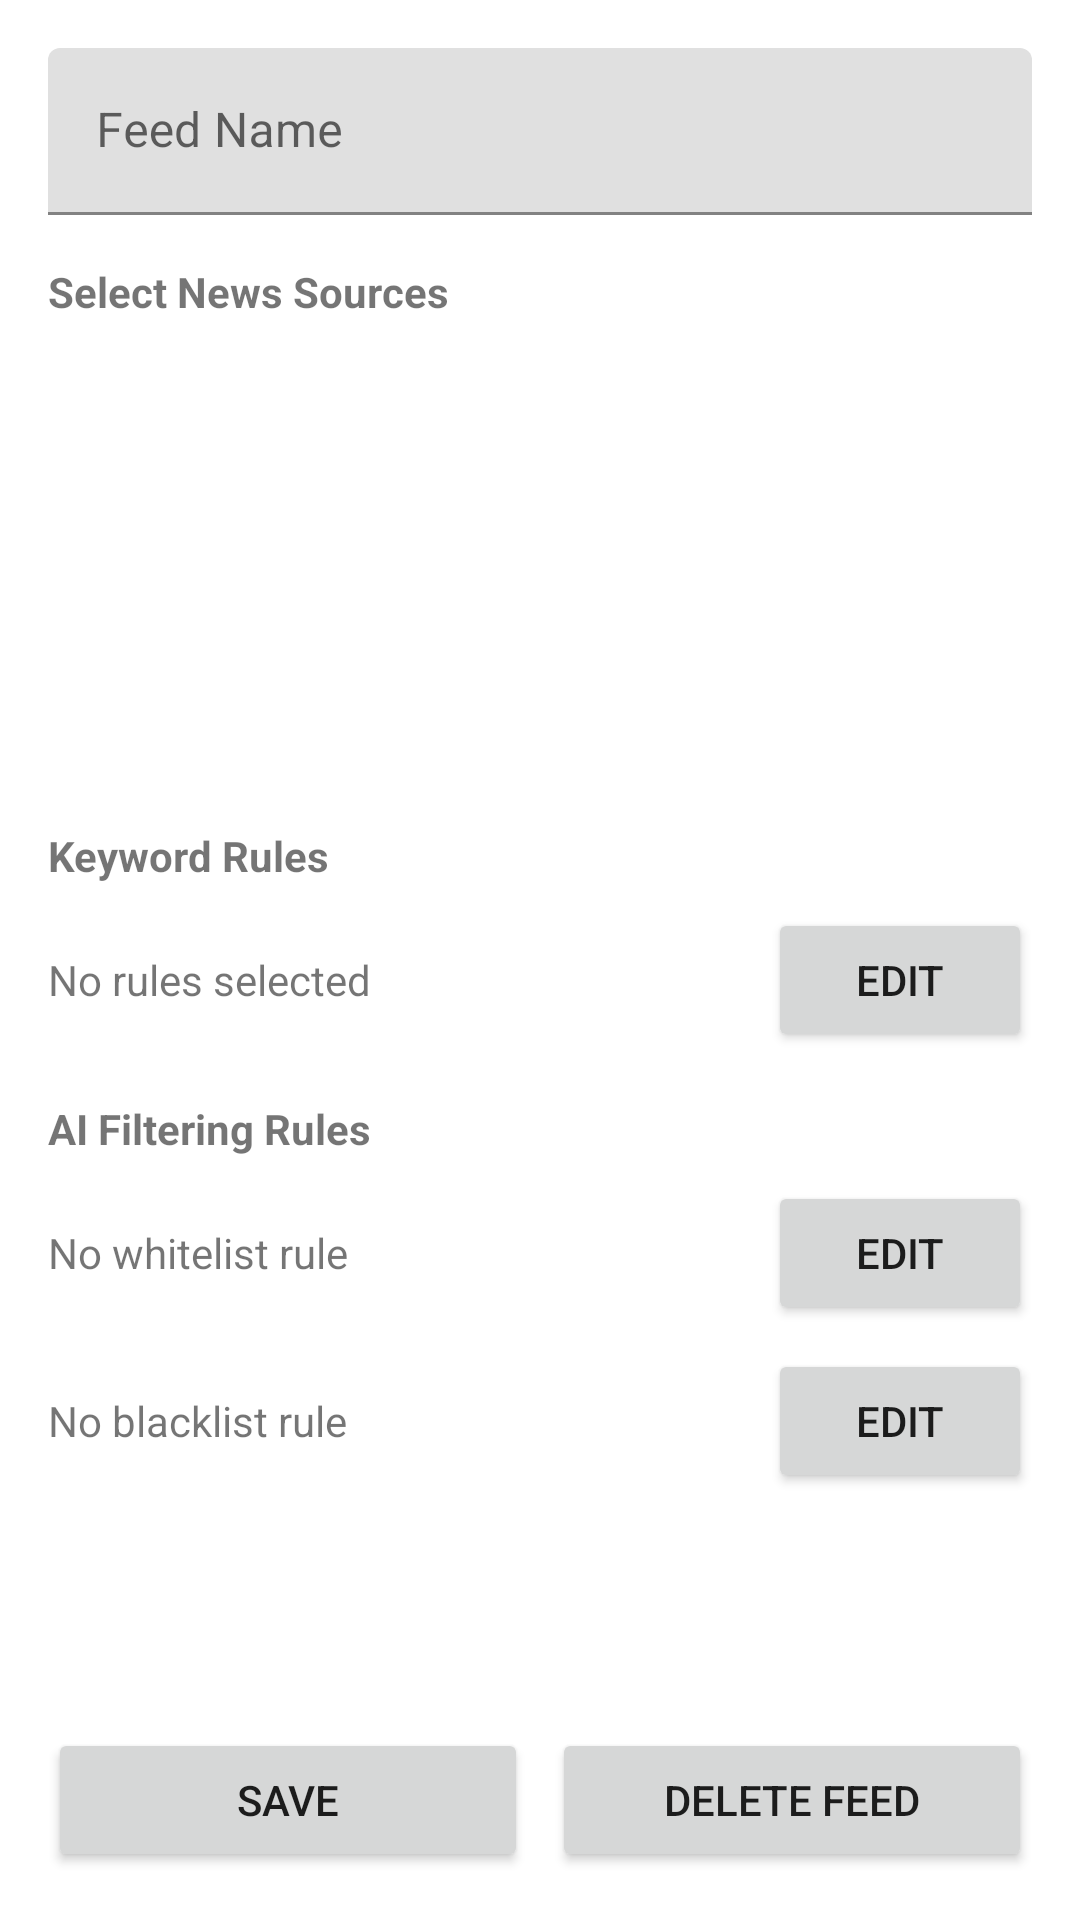

Here is an Android app screen rendered from its layout file. Give the layout XML and the strings, colors and styles it references.
<!-- AndroidManifest.xml: application theme Theme.KeyNews -->
<!-- res/layout/fragment_feed_edit.xml -->
<LinearLayout
    xmlns:android="http://schemas.android.com/apk/res/android"
    android:layout_width="match_parent"
    android:layout_height="match_parent"
    android:orientation="vertical"
    android:padding="16dp">

    <com.google.android.material.textfield.TextInputLayout
        android:layout_width="match_parent"
        android:layout_height="wrap_content"
        android:hint="Feed Name">

        <com.google.android.material.textfield.TextInputEditText
            android:id="@+id/etFeedName"
            android:layout_width="match_parent"
            android:layout_height="wrap_content"/>
    </com.google.android.material.textfield.TextInputLayout>

    <TextView
        android:layout_width="match_parent"
        android:layout_height="wrap_content"
        android:text="Select News Sources"
        android:textStyle="bold"
        android:layout_marginTop="16dp"
        android:layout_marginBottom="8dp"/>

    <androidx.recyclerview.widget.RecyclerView
        android:id="@+id/rvSources"
        android:layout_width="match_parent"
        android:layout_height="0dp"
        android:layout_weight="0.7"/>

    <TextView
        android:layout_width="match_parent"
        android:layout_height="wrap_content"
        android:text="Keyword Rules"
        android:textStyle="bold"
        android:layout_marginTop="16dp"
        android:layout_marginBottom="8dp"/>

    <LinearLayout
        android:layout_width="match_parent"
        android:layout_height="wrap_content"
        android:orientation="horizontal"
        android:gravity="center_vertical">

        <TextView
            android:id="@+id/tvSelectedRules"
            android:layout_width="0dp"
            android:layout_height="wrap_content"
            android:layout_weight="1"
            android:text="No rules selected"
            android:layout_marginEnd="8dp"/>

        <Button
            android:id="@+id/btnEditRules"
            android:layout_width="wrap_content"
            android:layout_height="wrap_content"
            android:text="Edit"/>
    </LinearLayout>

    <TextView
        android:layout_width="match_parent"
        android:layout_height="wrap_content"
        android:text="AI Filtering Rules"
        android:textStyle="bold"
        android:layout_marginTop="16dp"
        android:layout_marginBottom="8dp"/>

    <LinearLayout
        android:layout_width="match_parent"
        android:layout_height="wrap_content"
        android:orientation="horizontal"
        android:gravity="center_vertical">

        <TextView
            android:id="@+id/tvSelectedWhitelistRule"
            android:layout_width="0dp"
            android:layout_height="wrap_content"
            android:layout_weight="1"
            android:text="@string/no_ai_whitelist_rule"
            android:layout_marginEnd="8dp"/>

        <Button
            android:id="@+id/btnEditWhitelistRule"
            android:layout_width="wrap_content"
            android:layout_height="wrap_content"
            android:text="Edit"/>
    </LinearLayout>

    <LinearLayout
        android:layout_width="match_parent"
        android:layout_height="wrap_content"
        android:orientation="horizontal"
        android:gravity="center_vertical"
        android:layout_marginTop="8dp">

        <TextView
            android:id="@+id/tvSelectedBlacklistRule"
            android:layout_width="0dp"
            android:layout_height="wrap_content"
            android:layout_weight="1"
            android:text="@string/no_ai_blacklist_rule"
            android:layout_marginEnd="8dp"/>

        <Button
            android:id="@+id/btnEditBlacklistRule"
            android:layout_width="wrap_content"
            android:layout_height="wrap_content"
            android:text="Edit"/>
    </LinearLayout>

    <View
        android:layout_width="match_parent"
        android:layout_height="0dp"
        android:layout_weight="0.3"/>

    <LinearLayout
        android:layout_width="match_parent"
        android:layout_height="wrap_content"
        android:orientation="horizontal"
        android:layout_marginTop="16dp">

        <Button
            android:id="@+id/btnSave"
            android:layout_width="0dp"
            android:layout_height="wrap_content"
            android:layout_weight="1"
            android:text="Save"/>

        <Button
            android:id="@+id/btnDelete"
            android:layout_width="0dp"
            android:layout_height="wrap_content"
            android:layout_weight="1"
            android:layout_marginStart="8dp"
            android:text="Delete Feed"/>
    </LinearLayout>
</LinearLayout>

<!-- resources referenced by this layout -->
<resources>
  <string name="no_ai_blacklist_rule">No blacklist rule</string>
  <string name="no_ai_whitelist_rule">No whitelist rule</string>
  <style name="Theme.KeyNews" parent="Theme.MaterialComponents.Light.NoActionBar" />
</resources>
